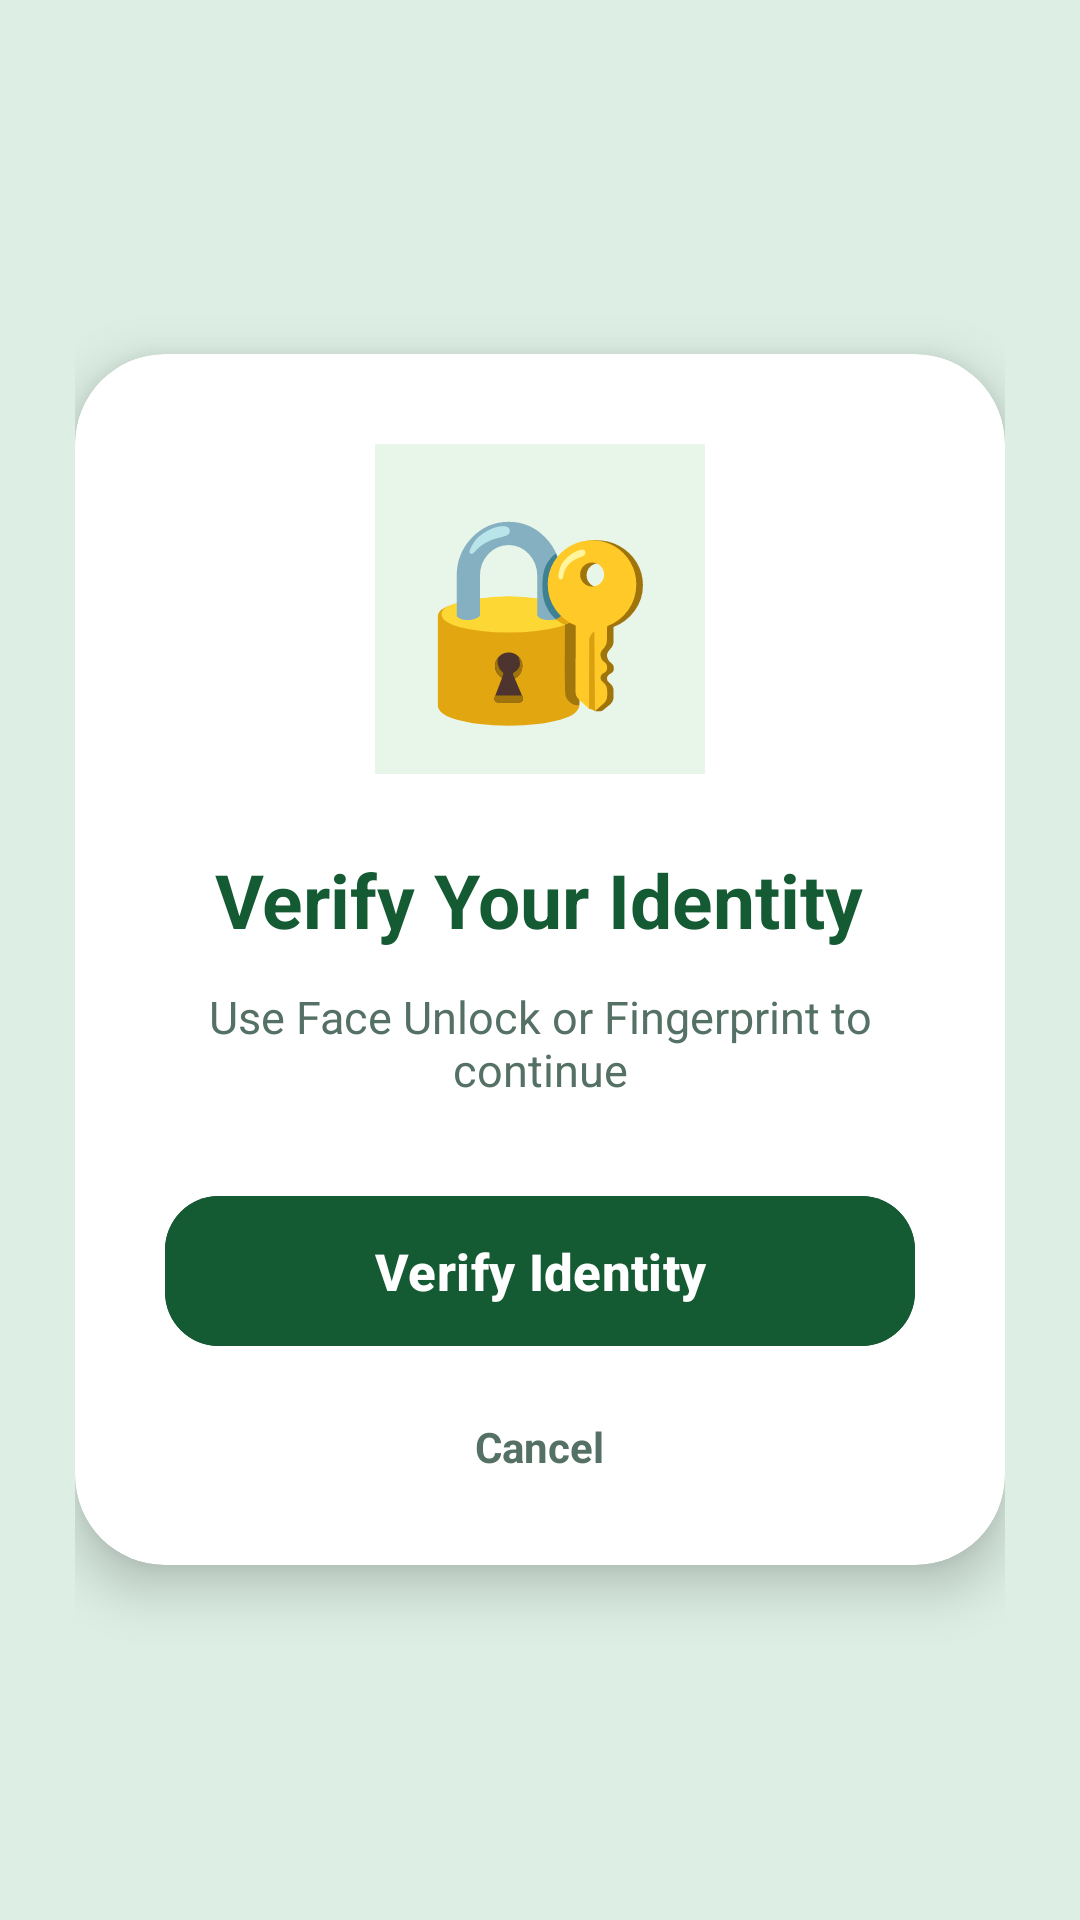

Write the Android layout XML for this screen, with the resource values it uses.
<!-- AndroidManifest.xml: application theme Theme.WareVista -->
<!-- res/layout/activity_biometric_verification.xml -->
<?xml version="1.0" encoding="utf-8"?>
<LinearLayout
    xmlns:android="http://schemas.android.com/apk/res/android"
    xmlns:app="http://schemas.android.com/apk/res-auto"

    android:layout_width="match_parent"
    android:layout_height="match_parent"

    android:orientation="vertical"
    android:gravity="center"

    android:padding="25dp"

    android:background="#DDEFE5">


    
    
    

    <androidx.cardview.widget.CardView

        android:layout_width="match_parent"
        android:layout_height="wrap_content"

        app:cardCornerRadius="30dp"
        app:cardElevation="10dp"
        app:cardBackgroundColor="#FFFFFF">


        <LinearLayout

            android:layout_width="match_parent"
            android:layout_height="wrap_content"

            android:orientation="vertical"

            android:gravity="center"

            android:padding="30dp">


            
            
            

            <TextView

                android:layout_width="110dp"
                android:layout_height="110dp"

                android:gravity="center"

                android:text="🔐"

                android:textSize="65sp"

                android:background="#E8F5E9"/>


            
            
            

            <TextView

                android:layout_width="wrap_content"
                android:layout_height="wrap_content"

                android:layout_marginTop="25dp"

                android:text="Verify Your Identity"

                android:textColor="#145A32"

                android:textSize="25sp"

                android:textStyle="bold"/>


            
            
            

            <TextView

                android:id="@+id/txtBiometricMessage"

                android:layout_width="match_parent"
                android:layout_height="wrap_content"

                android:layout_marginTop="12dp"

                android:gravity="center"

                android:text="Use Face Unlock or Fingerprint to continue"

                android:textColor="#557064"

                android:textSize="15sp"/>


            
            
            

            <com.google.android.material.button.MaterialButton

                android:id="@+id/btnVerifyBiometric"

                android:layout_width="match_parent"
                android:layout_height="58dp"

                android:layout_marginTop="28dp"

                android:text="Verify Identity"

                android:textAllCaps="false"

                android:textColor="#FFFFFF"

                android:textSize="17sp"

                android:textStyle="bold"

                android:backgroundTint="#145A32"

                app:cornerRadius="18dp"/>


            
            
            

            <TextView

                android:id="@+id/txtCancel"

                android:layout_width="wrap_content"
                android:layout_height="wrap_content"

                android:layout_marginTop="20dp"

                android:text="Cancel"

                android:textColor="#557064"

                android:textSize="14sp"

                android:textStyle="bold"/>


        </LinearLayout>

    </androidx.cardview.widget.CardView>

</LinearLayout>
<!-- resources referenced by this layout -->
<resources>
  <style name="Theme.WareVista" parent="Base.Theme.WareVista" />
  <style name="Base.Theme.WareVista" parent="Theme.Material3.DayNight.NoActionBar">
  
          
          <item name="colorPrimary">@color/primary</item>
          <item name="colorOnPrimary">@color/white</item>
  
          <item name="colorPrimaryContainer">@color/primary_light</item>
          <item name="colorOnPrimaryContainer">@color/text_primary</item>
  
          
          <item name="colorSecondary">@color/secondary</item>
          <item name="colorOnSecondary">@color/white</item>
  
          
          <item name="android:windowBackground">@color/background</item>
          <item name="colorSurface">@color/surface</item>
  
          
          <item name="android:statusBarColor">@color/primary_dark</item>
  
          
          <item name="android:navigationBarColor">@color/background</item>
  
      </style>
  <color name="primary">#43A047</color>
  <color name="white">#FFFFFF</color>
  <color name="primary_light">#A5D6A7</color>
  <color name="text_primary">#212121</color>
  <color name="secondary">#66BB6A</color>
  <color name="background">#F5F7F5</color>
  <color name="surface">#FFFFFF</color>
  <color name="primary_dark">#2E7D32</color>
</resources>
